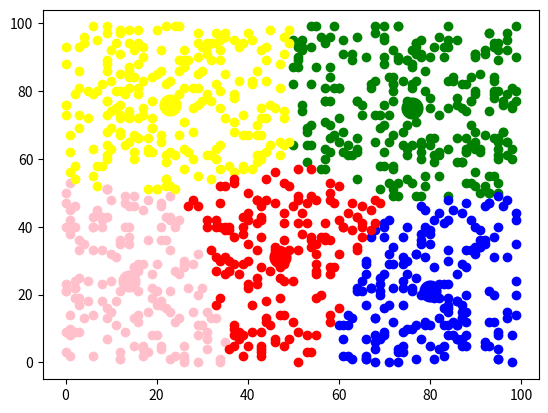

Source code (Python):
import numpy as np#引入numpy库一遍进行数值计算并取别名np，可处理矩阵数组等问题
import matplotlib.pyplot as plt#引入matplotlin库并取别名plt,可进行函数坐标图像绘制


# 定义距离函数来计算两点距离并返回计算结果
def distance(e1, e2):
    return np.sqrt((e1[0]-e2[0])**2+(e1[1]-e2[1])**2)#坐标间距离的计算公式（欧氏距离）

## 确定集合中心
def means(arr):
    return np.array([np.mean([e[0] for e in arr]), np.mean([e[1] for e in arr])])#坐标到聚类中心的距离

# arr中距离a最远的元素，用于初始化聚类中心
def farthest(k_arr, arr):#距离函数
    f = [0, 0]
    max_d = 0#初始化最大距离为0
    for e in arr:#循环由近（等于0时）到最远距离
        d = 0
        for i in range(k_arr.__len__()):#获取自定义类长度
            d = d + np.sqrt(distance(k_arr[i], e))#计算距离d为到每个点的距离
        if d > max_d:#通过循环比较确定最大距离并返回最大距离
            max_d = d
            f = e#最大距离
    return f#返回最大距离f值

# arr中距离a最近的元素，用于聚类
def closest(a, arr):
    c = arr[1]
    min_d = distance(a, arr[1])#最小距离表示
    arr = arr[1:]
    for e in arr:
        d = distance(a, e)#点之间距离
        if d < min_d:#循环比较距离，确定最小距离
            min_d = d
            c = e
    return c#返回最小距离值c


if __name__=="__main__":#程序入口，当程序运行时，下代码开始运行（但若以文件库的方式运行则不运行）
    ##生成二维随机坐标（没有找到数据集）size统计矩阵元素个数，或矩阵某一维上的元素个数
    arr = np.random.randint(100, size=(1000, 1, 2))[:, 0, :]#确定范围生成随机坐标1000个坐标

    #初始化聚类中心和聚类容器
    m = 5#确定5个聚类中心
    r = np.random.randint(arr.__len__() - 1)#随机点与聚类中心距离
    k_arr = np.array([arr[r]])
    cla_arr = [[]]
    for i in range(m-1):
        k = farthest(k_arr, arr)
        k_arr = np.concatenate([k_arr, np.array([k])])#把多个字符文本或数值连接在一起,实现合并的功能
        cla_arr.append([])

    # 迭代聚类
    n = 50#确定迭代次数
    cla_temp = cla_arr
    for i in range(n):    #迭代n次
        for e in arr:    #把集合里每一个元素聚到最近的类
            ki = 0        #假定距离第一个中心最近
            min_d = distance(e, k_arr[ki])#挨个与聚类中心比较计算出最小距离
            for j in range(1, k_arr.__len__()):#循环比较距离长度
                if distance(e, k_arr[j]) < min_d:#循环比较找到更近的聚类中心
                    min_d = distance(e, k_arr[j])#最小距离
                    ki = j
            cla_temp[ki].append(e)#列表尾部追bai加元素
        # 迭代更新聚类中心
        for k in range(k_arr.__len__()):
            if n - 1 == i:#迭代次数达到50次停止迭代跳出
                break
            k_arr[k] = means(cla_temp[k])
            cla_temp[k] = []

    #可视化展示
    col= ['pink', 'green', 'blue', 'yellow', 'red']#定义五种颜色粉，绿，蓝，黄，红
    for i in range(m):#五种颜色赋值给五个聚类中心
        plt.scatter(k_arr[i][0], k_arr[i][1], linewidth=10, color=col[i])#绘制散点图，包含函数图像宽度，颜色信息
        plt.scatter([e[0] for e in cla_temp[i]], [e[1] for e in cla_temp[i]], color=col[i])
    plt.show()#可视化展示
